Image classification data set "data" (Zion74/PV-panel-classification on GitHub). Class labels (3): no ash, little ash, fully covered in ash.

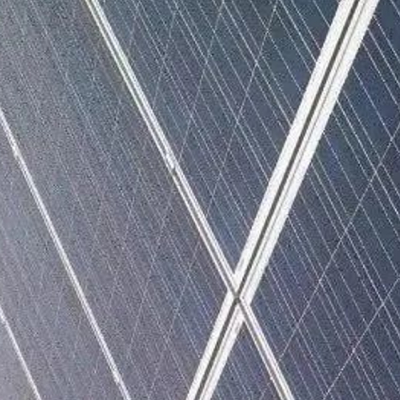
Label: no ash

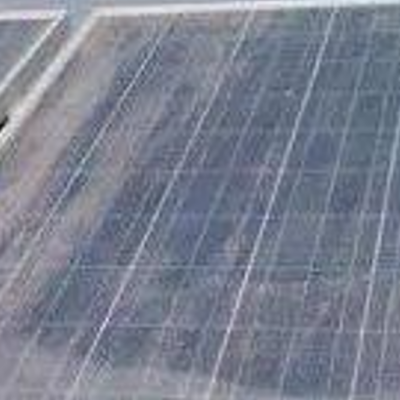
Label: little ash

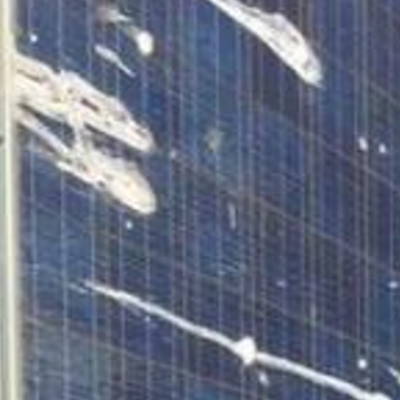
Label: little ash

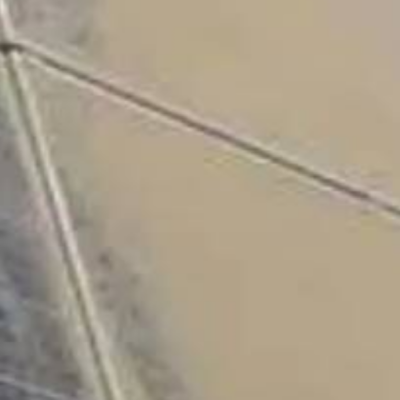
Label: fully covered in ash

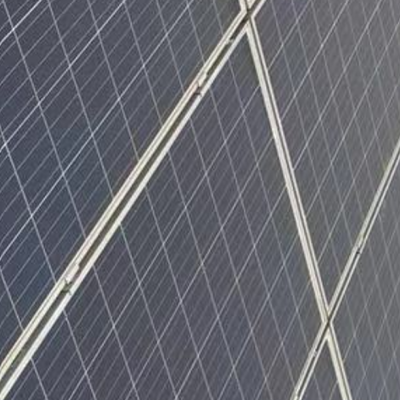
Label: no ash

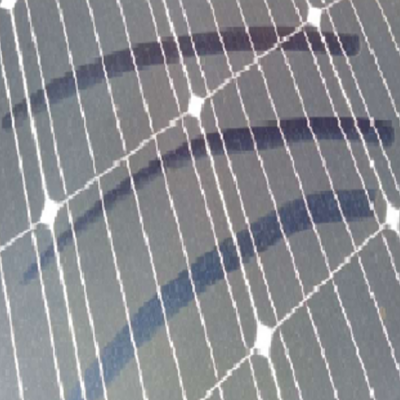
Label: little ash
